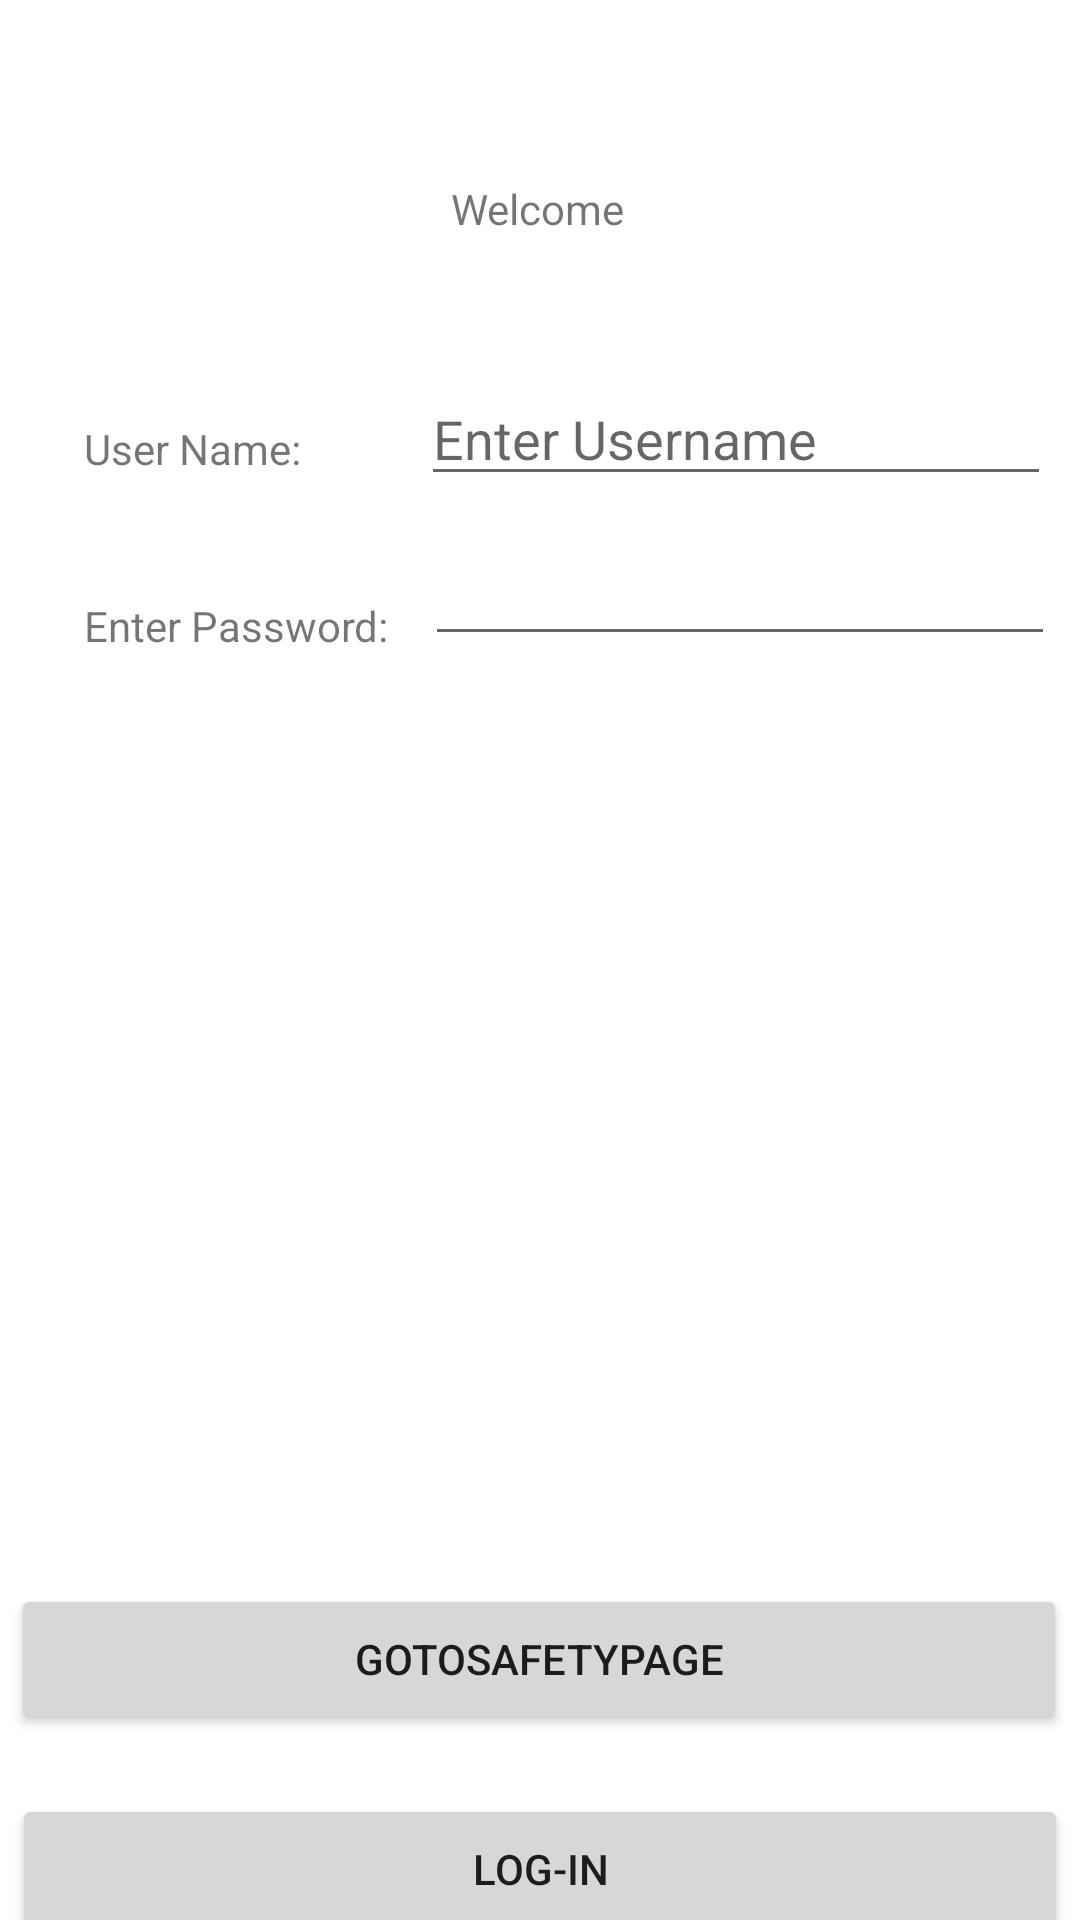

The Android layout XML behind this screen, and the referenced resources:
<!-- AndroidManifest.xml: application theme Theme.341Group -->
<!-- res/layout/activity_main.xml -->
<?xml version="1.0" encoding="utf-8"?>
<androidx.constraintlayout.widget.ConstraintLayout xmlns:android="http://schemas.android.com/apk/res/android"
    xmlns:app="http://schemas.android.com/apk/res-auto"
    xmlns:tools="http://schemas.android.com/tools"
    android:layout_width="match_parent"
    android:layout_height="match_parent"
    tools:context=".MainActivity">

    <TextView
        android:id="@+id/UserName"
        android:layout_width="wrap_content"
        android:layout_height="wrap_content"
        android:layout_marginStart="28dp"
        android:layout_marginTop="140dp"
        android:text="User Name:"
        app:layout_constraintStart_toStartOf="parent"
        app:layout_constraintTop_toTopOf="parent" />

    <EditText
        android:id="@+id/username"
        android:layout_width="wrap_content"
        android:layout_height="wrap_content"
        android:layout_marginStart="40dp"
        android:layout_marginTop="124dp"
        android:ems="10"
        android:hint="Enter Username"
        android:inputType="textPersonName"
        app:layout_constraintStart_toEndOf="@+id/UserName"
        app:layout_constraintTop_toTopOf="parent" />

    <TextView
        android:id="@+id/EnterPass"
        android:layout_width="wrap_content"
        android:layout_height="wrap_content"
        android:layout_marginStart="28dp"
        android:layout_marginTop="40dp"
        android:text="Enter Password:"
        app:layout_constraintStart_toStartOf="parent"
        app:layout_constraintTop_toBottomOf="@+id/UserName" />

    <TextView
        android:id="@+id/textView2"
        android:layout_width="wrap_content"
        android:layout_height="wrap_content"
        android:layout_marginTop="60dp"
        android:text="Welcome"
        app:layout_constraintEnd_toEndOf="parent"
        app:layout_constraintHorizontal_bias="0.498"
        app:layout_constraintStart_toStartOf="parent"
        app:layout_constraintTop_toTopOf="parent" />

    <EditText
        android:id="@+id/passWord"
        android:layout_width="wrap_content"
        android:layout_height="wrap_content"
        android:layout_marginStart="12dp"
        android:layout_marginTop="12dp"
        android:ems="10"
        android:inputType="textPassword"
        app:layout_constraintStart_toEndOf="@+id/EnterPass"
        app:layout_constraintTop_toBottomOf="@+id/username" />

    <Button
        android:id="@+id/safetyButton"
        android:layout_width="352dp"
        android:layout_height="50dp"
        android:layout_marginTop="528dp"
        android:onClick="onCheckSafetyPage"
        android:text="goToSafetyPage"
        app:layout_constraintEnd_toEndOf="parent"
        app:layout_constraintHorizontal_bias="0.474"
        app:layout_constraintStart_toStartOf="parent"
        app:layout_constraintTop_toTopOf="parent" />

    <Button
        android:id="@+id/logIn"
        android:layout_width="352dp"
        android:layout_height="50dp"
        android:layout_marginTop="380dp"
        android:text="Log-in"
        android:onClick="onLogIn"
        app:layout_constraintEnd_toEndOf="parent"
        app:layout_constraintHorizontal_bias="0.491"
        app:layout_constraintStart_toStartOf="parent"
        app:layout_constraintTop_toBottomOf="@+id/EnterPass" />

    <Button
        android:id="@+id/regButton"
        android:layout_width="352dp"
        android:layout_height="50dp"
        android:layout_marginTop="16dp"
        android:onClick="onRegister"
        android:text="Register"
        app:layout_constraintEnd_toEndOf="parent"
        app:layout_constraintHorizontal_bias="0.474"
        app:layout_constraintStart_toStartOf="parent"
        app:layout_constraintTop_toBottomOf="@+id/logIn" />
</androidx.constraintlayout.widget.ConstraintLayout>
<!-- resources referenced by this layout -->
<resources>
  <style name="Theme.341Group" parent="Theme.MaterialComponents.DayNight.DarkActionBar">
          
          <item name="colorPrimary">@color/purple_500</item>
          <item name="colorPrimaryVariant">@color/purple_700</item>
          <item name="colorOnPrimary">@color/white</item>
          
          <item name="colorSecondary">@color/teal_200</item>
          <item name="colorSecondaryVariant">@color/teal_700</item>
          <item name="colorOnSecondary">@color/black</item>
          
          <item name="android:statusBarColor">?attr/colorPrimaryVariant</item>
          
          <item name="windowActionBar">false</item>
          <item name="windowNoTitle">true</item>
          <item name="android:windowTranslucentStatus">true</item>
          <item name="android:windowTranslucentNavigation">true</item>
      </style>
  <color name="purple_500">#FF6200EE</color>
  <color name="purple_700">#FF3700B3</color>
  <color name="white">#FFFFFFFF</color>
  <color name="teal_200">#FF03DAC5</color>
  <color name="teal_700">#FF018786</color>
  <color name="black">#FF000000</color>
</resources>
